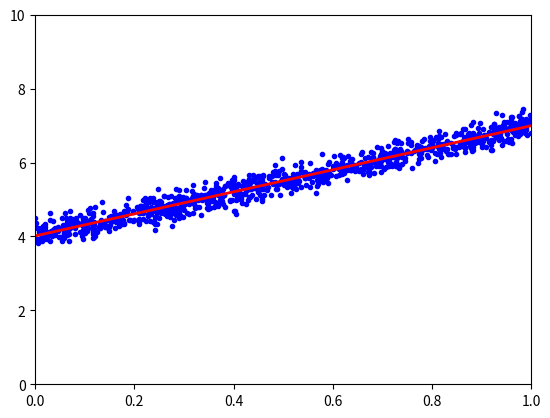

The script that saved this image:
import numpy as np
import matplotlib.pyplot as plt
np.random.seed(0)
X=np.random.rand(1000,1)
#add noise
y=4+3*X+0.2*np.random.randn(1000,1)

#Buiding Xbar
one=np.ones((1000,1))
Xbar=np.concatenate((one,X),axis=1)

A=np.dot(Xbar.T,Xbar)
b=np.dot(Xbar.T,y)
w_lr=np.dot(np.linalg.pinv(A),b)
print("Solution found by formula: w = ",w_lr.T)

#display result
w0=w_lr[0][0]
w1=w_lr[1][0]
x0=np.linspace(0,1,2)
y0=w0+w1*x0

plt.plot(X.T, y.T, 'b.')     # data 
plt.plot(x0, y0, 'r', linewidth = 2)   # the fitting line
plt.axis([0, 1, 0, 10])
plt.show()

def grad(w):
    N=X.shape[0]
    return 1/N*np.dot(Xbar.T,(np.dot(Xbar,w)-y))

def cost(w):
    N=X.shape[0]
    return (0.5/N)*(np.linalg.norm(y-np.dot(Xbar,w))**2)

def numberical_grad(w,cost):
    eps = 1e-4
    g = np.zeros_like(w)
    for i in range(len(w)):
        w_p = w.copy()
        w_n = w.copy()
        w_p[i] += eps 
        w_n[i] -= eps
        g[i] = (cost(w_p) - cost(w_n))/(2*eps)
    return g 

def check_grad(w,cost,grad):
    grad1=grad(w)
    grad2=numberical_grad(w,cost)
    return True if np.linalg.norm(grad1-grad2)<1e-6 else False

def GD(w_init,grad,eta):
    w=[w_init]
    for it in range(100):
        w_new=w[-1]-eta*grad(w[-1])
        if np.linalg.norm(grad(w_new))<1e-6:
            break
        w.append(w_new)
    return (w[-1],it)

w_init=np.array([[2],[1]])
(w1,it1)=GD(w_init,grad,1)
print("Solution found by GD:      w = ",w1.T)
print("Get the solution after %i iterations(epochs)."%(it1+1))